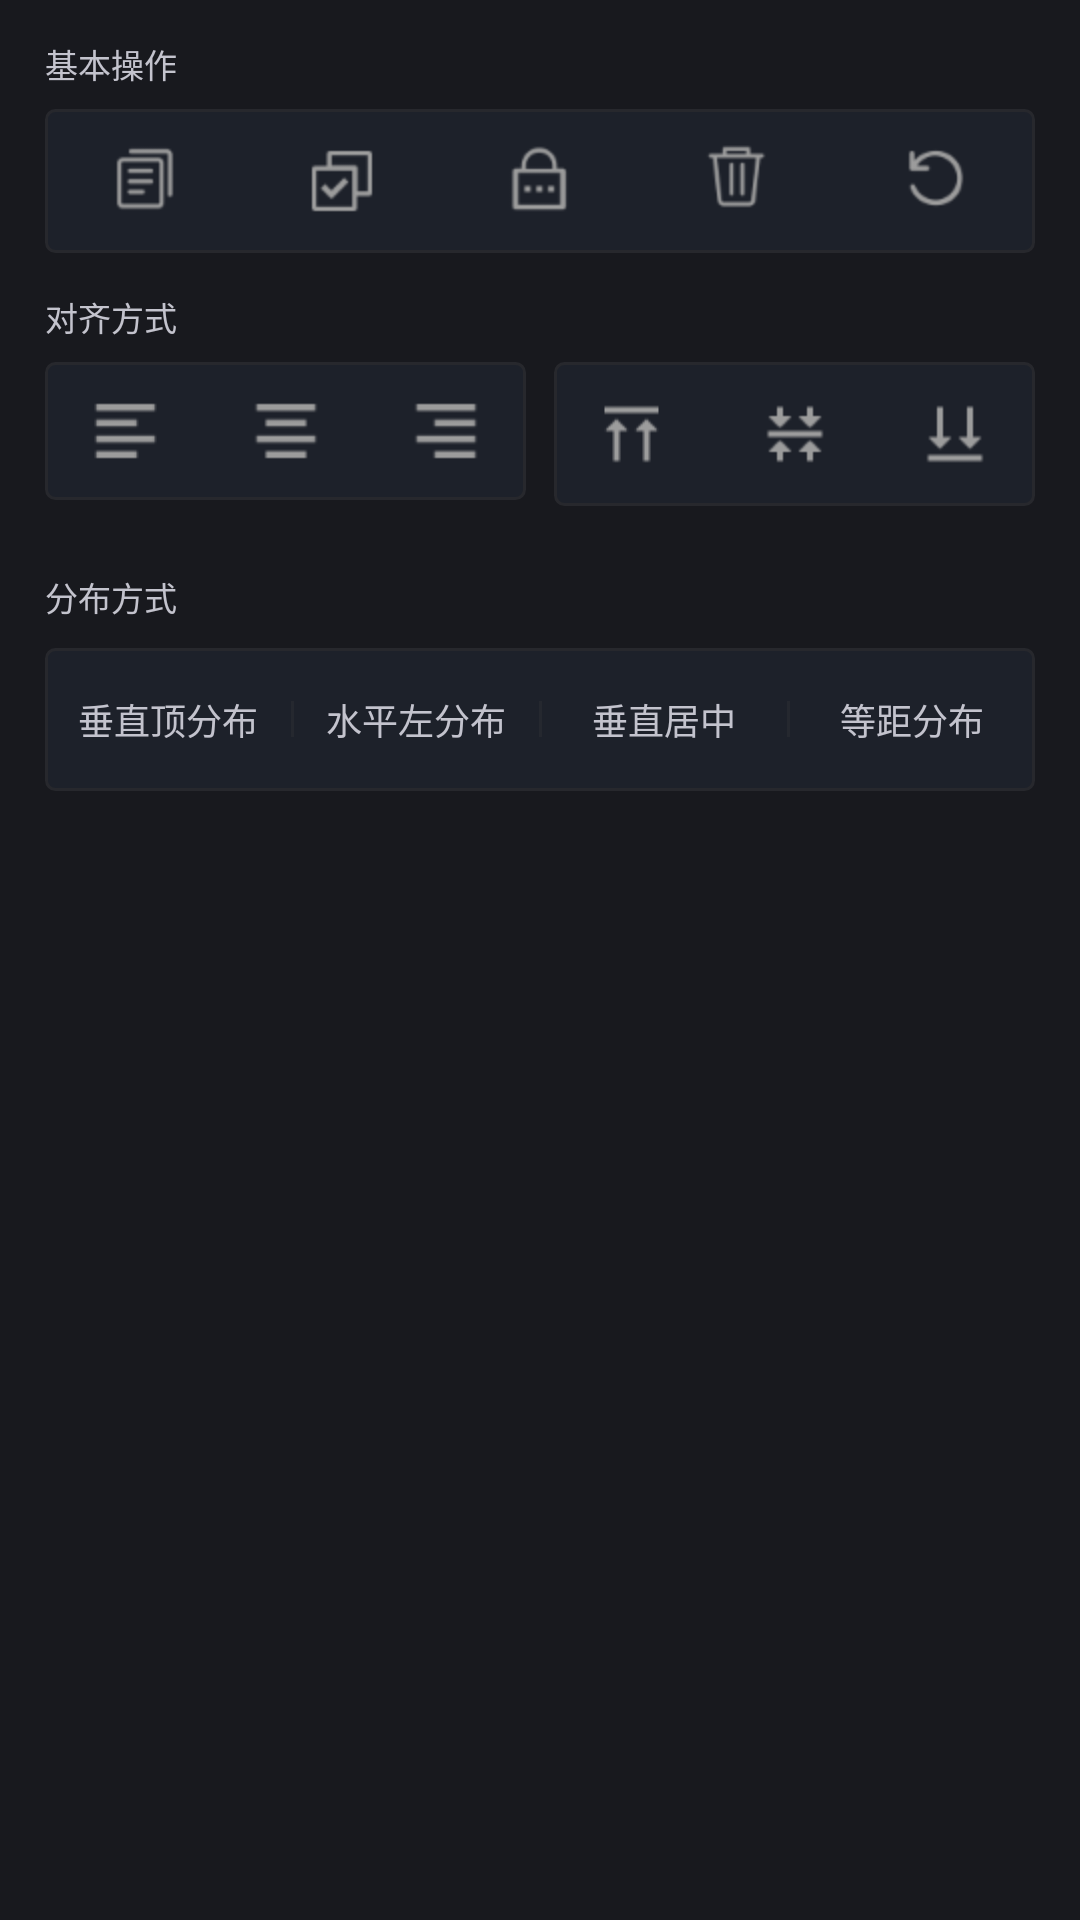

Write the Android layout XML for this screen, with the resource values it uses.
<!-- AndroidManifest.xml: application theme Theme.Printer -->
<!-- res/layout/edit_func_ope_fragment.xml -->
<?xml version="1.0" encoding="utf-8"?>

<ScrollView xmlns:android="http://schemas.android.com/apk/res/android" android:tag="layout/edit_func_ope_fragment_0"
            android:background="@color/edit_func_area_bg_color" android:layout_width="match_parent"
            android:layout_height="match_parent" android:overScrollMode="never">
    <LinearLayout android:orientation="vertical" android:layout_width="match_parent"
                  android:layout_height="wrap_content">
        <TextView android:textSize="11sp" android:textColor="@color/edit_func_ope_text_color"
                  android:layout_width="wrap_content" android:layout_height="wrap_content"
                  android:layout_marginTop="13dp" android:text="@string/basic_operation" android:layout_marginStart="15dp"/>
        <LinearLayout android:orientation="horizontal" android:background="@drawable/edit_func_ope_sub_area_shape"
                      android:layout_width="match_parent" android:layout_height="wrap_content"
                      android:layout_marginTop="7dp" android:layout_marginStart="15dp" android:layout_marginEnd="15dp">
            <ImageView android:id="@+id/ivCopy" android:paddingTop="12dp" android:paddingBottom="12dp"
                       android:layout_width="match_parent" android:layout_height="wrap_content"
                       android:src="@drawable/edit_func_ope_copy_selector" android:layout_weight="1.0"/>
            <ImageView android:id="@+id/ivChoice" android:paddingTop="12dp" android:paddingBottom="12dp"
                       android:layout_width="match_parent" android:layout_height="wrap_content"
                       android:src="@drawable/edit_func_ope_multiple_choice_selector" android:layout_weight="1.0"/>
            <ImageView android:id="@+id/ivLock" android:paddingTop="12dp" android:paddingBottom="12dp"
                       android:layout_width="match_parent" android:layout_height="wrap_content"
                       android:src="@drawable/edit_func_ope_lock_selector" android:layout_weight="1.0"/>
            <ImageView android:id="@+id/ivDelete" android:paddingTop="12dp" android:paddingBottom="12dp"
                       android:layout_width="match_parent" android:layout_height="wrap_content"
                       android:src="@drawable/edit_func_ope_delete_selector" android:layout_weight="1.0"/>
            <ImageView android:id="@+id/ivRotate" android:paddingTop="12dp" android:paddingBottom="12dp"
                       android:layout_width="match_parent" android:layout_height="wrap_content"
                       android:src="@drawable/edit_func_ope_rotate_selector" android:layout_weight="1.0"/>
        </LinearLayout>
        <TextView android:textSize="11sp" android:textColor="@color/edit_func_ope_text_color"
                  android:layout_width="wrap_content" android:layout_height="wrap_content"
                  android:layout_marginTop="13dp" android:text="@string/alignment" android:layout_marginStart="15dp"/>
        <LinearLayout android:orientation="horizontal" android:layout_width="match_parent"
                      android:layout_height="wrap_content" android:layout_marginTop="7dp">
            <LinearLayout android:orientation="horizontal" android:background="@drawable/edit_func_ope_sub_area_shape"
                          android:layout_width="match_parent" android:layout_height="wrap_content"
                          android:layout_weight="1.0" android:layout_marginStart="15dp"
                          android:layout_marginEnd="4.5dp">
                <ImageView android:id="@+id/ivHorizontalLeftAlign" android:paddingTop="12dp"
                           android:paddingBottom="12dp" android:layout_width="match_parent"
                           android:layout_height="wrap_content"
                           android:src="@drawable/edit_func_ope_horizontal_left_align_selector"
                           android:layout_weight="1.0"/>
                <ImageView android:id="@+id/ivHorizontalCenterAlign" android:paddingTop="12dp"
                           android:paddingBottom="12dp" android:layout_width="match_parent"
                           android:layout_height="wrap_content"
                           android:src="@drawable/edit_func_ope_horizontal_center_align_selector"
                           android:layout_weight="1.0"/>
                <ImageView android:id="@+id/ivHorizontalRightAlign" android:paddingTop="12dp"
                           android:paddingBottom="12dp" android:layout_width="match_parent"
                           android:layout_height="wrap_content"
                           android:src="@drawable/edit_func_ope_horizontal_right_align_selector"
                           android:layout_weight="1.0"/>
            </LinearLayout>
            <LinearLayout android:orientation="horizontal" android:background="@drawable/edit_func_ope_sub_area_shape"
                          android:layout_width="match_parent" android:layout_height="wrap_content"
                          android:layout_weight="1.0" android:layout_marginStart="4.5dp"
                          android:layout_marginEnd="15dp">
                <ImageView android:id="@+id/ivVerticalTopAlign" android:paddingTop="12dp" android:paddingBottom="12dp"
                           android:layout_width="match_parent" android:layout_height="wrap_content"
                           android:src="@drawable/edit_func_ope_vertical_top_align_selector"
                           android:layout_weight="1.0"/>
                <ImageView android:id="@+id/ivVerticalCenterAlign" android:paddingTop="12dp"
                           android:paddingBottom="12dp" android:layout_width="match_parent"
                           android:layout_height="wrap_content"
                           android:src="@drawable/edit_func_ope_vertical_center_align_selector"
                           android:layout_weight="1.0"/>
                <ImageView android:id="@+id/ivVerticalBottomAlign" android:paddingTop="12dp"
                           android:paddingBottom="12dp" android:layout_width="match_parent"
                           android:layout_height="wrap_content"
                           android:src="@drawable/edit_func_ope_vertical_bottom_align_selector"
                           android:layout_weight="1.0"/>
            </LinearLayout>
        </LinearLayout>
        <TextView android:textSize="11sp" android:textColor="@color/edit_func_ope_text_color"
                  android:layout_width="wrap_content" android:layout_height="wrap_content"
                  android:layout_marginTop="22dp" android:text="@string/distribution" android:layout_marginStart="15dp"/>
        <LinearLayout android:orientation="horizontal" android:background="@drawable/edit_func_ope_sub_area_shape"
                      android:layout_width="match_parent" android:layout_height="wrap_content"
                      android:layout_marginTop="9dp" android:layout_marginBottom="15dp"
                      android:layout_marginStart="15dp" android:layout_marginEnd="15dp">
            <TextView android:textSize="12sp" android:textColor="@color/edit_func_ope_text_color"
                      android:gravity="center_vertical|center_horizontal"
                      android:id="@+id/tvVerticalTopDistribution" android:paddingTop="15dp" android:paddingBottom="15dp"
                      android:layout_width="match_parent" android:layout_height="wrap_content" android:text="@string/vertical_top_distribution"
                      android:layout_weight="1.0"/>
            <View android:layout_gravity="center_vertical"
                  android:background="@color/edit_func_ope_divider_color" android:layout_width="1dp"
                  android:layout_height="12dp"/>
            <TextView android:textSize="12sp" android:textColor="@color/edit_func_ope_text_color"
                      android:gravity="center_vertical|center_horizontal"
                      android:id="@+id/tvHorizontalLeftDistribution" android:paddingTop="15dp"
                      android:paddingBottom="15dp" android:layout_width="match_parent"
                      android:layout_height="wrap_content" android:text="@string/horizontal_left_distribution" android:layout_weight="1.0"/>
            <View android:layout_gravity="center_vertical"
                  android:background="@color/edit_func_ope_divider_color" android:layout_width="1dp"
                  android:layout_height="12dp"/>
            <TextView android:textSize="12sp" android:textColor="@color/edit_func_ope_text_color"
                      android:gravity="center_vertical|center_horizontal"
                      android:id="@+id/tvVerticalCenter" android:paddingTop="15dp" android:paddingBottom="15dp"
                      android:layout_width="match_parent" android:layout_height="wrap_content" android:text="@string/vertical_center_distribution"
                      android:layout_weight="1.0"/>
            <View android:layout_gravity="center_vertical"
                  android:background="@color/edit_func_ope_divider_color" android:layout_width="1dp"
                  android:layout_height="12dp"/>
            <TextView android:textSize="12sp" android:textColor="@color/edit_func_ope_text_color"
                      android:gravity="center_vertical|center_horizontal"
                      android:id="@+id/tvEquidistantDistribution" android:paddingTop="15dp" android:paddingBottom="15dp"
                      android:layout_width="match_parent" android:layout_height="wrap_content" android:text="@string/equidistant_distribution"
                      android:layout_weight="1.0"/>
        </LinearLayout>
    </LinearLayout>
</ScrollView>
<!-- resources referenced by this layout -->
<resources>
  <color name="edit_func_area_bg_color">#18191e</color>
  <color name="edit_func_ope_divider_color">#25282f</color>
  <color name="edit_func_ope_text_color">#c3c3cd</color>
  <!-- drawable edit_func_ope_copy_selector (drawable) -->
  <?xml version="1.0" encoding="utf-8"?>
  
  <selector xmlns:android="http://schemas.android.com/apk/res/android">
      <item android:state_checked="true" android:drawable="@drawable/edit_func_ope_copy_check_ic" />
      <item android:drawable="@drawable/edit_func_ope_copy_un_check_ic" />
  </selector>
  <!-- drawable edit_func_ope_delete_selector (drawable) -->
  <?xml version="1.0" encoding="utf-8"?>
  
  <selector xmlns:android="http://schemas.android.com/apk/res/android">
      <item android:state_checked="true" android:drawable="@drawable/edit_func_ope_delete_check_ic" />
      <item android:drawable="@drawable/edit_func_ope_delete_un_check_ic" />
  </selector>
  <!-- drawable edit_func_ope_lock_selector (drawable) -->
  <?xml version="1.0" encoding="utf-8"?>
  
  <selector xmlns:android="http://schemas.android.com/apk/res/android">
      <item android:state_selected="true" android:drawable="@drawable/edit_func_ope_lock_check_ic" />
      <item android:drawable="@drawable/edit_func_ope_lock_un_check_ic" />
  </selector>
  <!-- drawable edit_func_ope_multiple_choice_selector (drawable) -->
  <?xml version="1.0" encoding="utf-8"?>
  
  <selector xmlns:android="http://schemas.android.com/apk/res/android">
      <item android:state_selected="true" android:drawable="@drawable/edit_func_ope_multiple_choice_check_ic" />
      <item android:drawable="@drawable/edit_func_ope_multiple_choice_un_check_ic" />
  </selector>
  <!-- drawable edit_func_ope_rotate_selector (drawable) -->
  <?xml version="1.0" encoding="utf-8"?>
  
  <selector xmlns:android="http://schemas.android.com/apk/res/android">
      <item android:state_checked="true" android:drawable="@drawable/edit_func_ope_rotate_check_ic" />
      <item android:drawable="@drawable/edit_func_ope_rotate_un_check_ic" />
  </selector>
  <!-- drawable edit_func_ope_sub_area_shape (drawable) -->
  <?xml version="1.0" encoding="utf-8"?>
  
  <shape xmlns:android="http://schemas.android.com/apk/res/android">
      <solid android:color="@color/edit_func_ope_sub_area_bg_color" />
      <stroke android:width="1dp" android:color="@color/edit_func_ope_sub_area_stroke_color" />
      <corners android:radius="3dp" />
  </shape>
  <!-- drawable edit_func_ope_vertical_center_align_selector (drawable) -->
  <?xml version="1.0" encoding="utf-8"?>
  
  <selector xmlns:android="http://schemas.android.com/apk/res/android">
      <item android:state_checked="true" android:drawable="@drawable/edit_func_ope_vertical_center_align_check_ic" />
      <item android:drawable="@drawable/edit_func_ope_vertical_align_un_check_ic" />
  </selector>
  <!-- drawable edit_func_ope_vertical_top_align_selector (drawable) -->
  <?xml version="1.0" encoding="utf-8"?>
  
  <selector xmlns:android="http://schemas.android.com/apk/res/android">
      <item android:state_checked="true" android:drawable="@drawable/edit_func_ope_top_align_check_ic" />
      <item android:drawable="@drawable/edit_func_ope_top_align_un_check_ic" />
  </selector>
  <string name="alignment">对齐方式</string>
  <string name="basic_operation">基本操作</string>
  <string name="distribution">分布方式</string>
  <string name="equidistant_distribution">等距分布</string>
  <string name="horizontal_left_distribution">水平左分布</string>
  <string name="vertical_center_distribution">垂直居中</string>
  <string name="vertical_top_distribution">垂直顶分布</string>
  <color name="edit_func_ope_sub_area_bg_color">#1d212a</color>
  <color name="edit_func_ope_sub_area_stroke_color">#27282d</color>
  <color name="background">#FF383738</color>
  <color name="dark_200">#FF505050</color>
  <color name="dark_700">#FF292929</color>
  <color name="white">#FFFFFFFF</color>
  <color name="black">#FF000000</color>
</resources>
